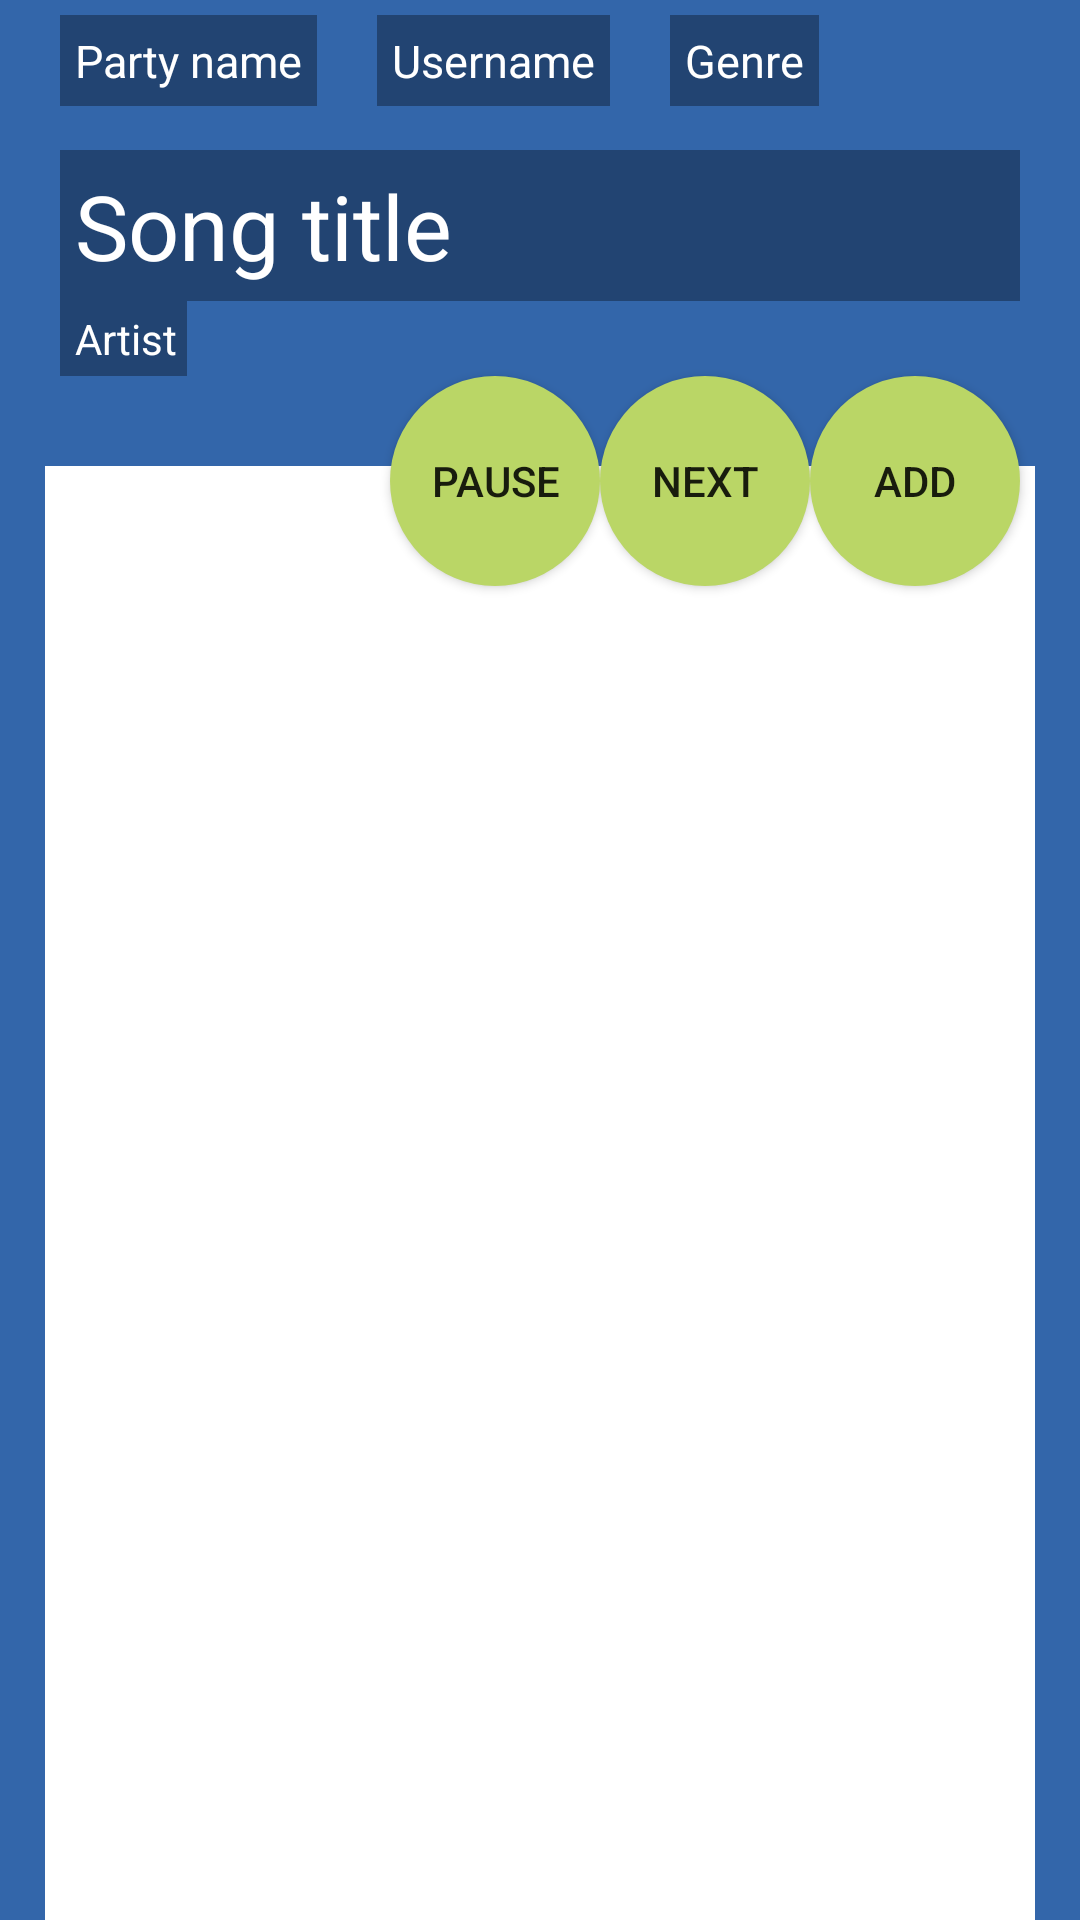

Reconstruct the res/layout file that produces this screen, plus the resources it refers to.
<!-- AndroidManifest.xml: application theme AppTheme -->
<!-- res/layout/session.xml -->
<?xml version="1.0" encoding="utf-8"?>
<RelativeLayout xmlns:android="http://schemas.android.com/apk/res/android"
    android:layout_width="match_parent" android:layout_height="match_parent"
    android:background="@color/backgroundColor"
    >
    <TextView
        android:id="@+id/partyName"
        android:layout_width="wrap_content"
        android:layout_height="wrap_content"
        android:layout_centerHorizontal="false"
        android:textSize="15sp"
        android:layout_marginTop="5dp"
        android:layout_marginRight="20dp"
        android:layout_marginLeft="20dp"
        android:padding="5dp"
        android:textColor="@color/textLight"
        android:background="@color/backgroundText"
        android:text="@string/page4_defaultPartyName" />
    <TextView
        android:id="@+id/partyGenre"
        android:layout_width="wrap_content"
        android:layout_height="wrap_content"
        android:layout_centerHorizontal="false"
        android:textSize="15sp"
        android:layout_marginTop="5dp"
        android:layout_marginRight="20dp"
        android:layout_toEndOf="@id/partyName"
        android:padding="5dp"
        android:textColor="@color/textLight"
        android:background="@color/backgroundText"
        android:text="@string/page4_defaultUserName" />

    <TextView
        android:id="@+id/userName"
        android:layout_width="wrap_content"
        android:layout_height="wrap_content"
        android:layout_centerHorizontal="false"
        android:textSize="15sp"
        android:layout_marginTop="5dp"
        android:layout_marginRight="20dp"
        android:layout_toEndOf="@id/partyGenre"
        android:padding="5dp"
        android:textColor="@color/textLight"
        android:background="@color/backgroundText"
        android:text="@string/page4_defaultGenre" />
    <TextView
        android:id="@+id/songTitle"
        android:layout_width="match_parent"
        android:layout_height="wrap_content"
        android:layout_centerHorizontal="false"
        android:textSize="30sp"
        android:layout_marginTop="50dp"
        android:layout_marginRight="20dp"
        android:layout_marginLeft="20dp"
        android:padding="5dp"
        android:textColor="@color/textLight"
        android:background="@color/backgroundText"
        android:text="@string/page4_defaultSong" />
    <TextView
        android:id="@+id/artist"
        android:layout_width="wrap_content"
        android:layout_height="wrap_content"
        android:layout_alignStart="@id/songTitle"
        android:background="@color/backgroundText"
        android:textColor="@color/textLight"
        android:layout_below="@id/songTitle"
        android:padding="3dp"
        android:paddingStart="5dp"
        android:paddingEnd="3dp"
        android:text="@string/page4_defaultArtist"
        />
    <LinearLayout
        android:layout_width="match_parent"
        android:layout_height="match_parent"
        android:layout_below="@id/artist"
        android:layout_marginLeft="15dp"
        android:layout_marginTop="30dp"
        android:layout_marginRight="15dp"
        android:background="@color/textLight">
        <ListView
            android:id="@+id/queueList"
            android:layout_width="match_parent"
            android:layout_height="match_parent">

        </ListView>

    </LinearLayout>

    <Button
        android:id="@+id/button"
        android:layout_width="70dp"
        android:layout_height="70dp"
        android:layout_alignEnd="@+id/songTitle"
        android:layout_below="@+id/songTitle"
        android:layout_marginTop="25dp"
        android:text="@string/page4_addSong"
        android:background="@drawable/theroundbutton"
        android:onClick="queueSong"
        />
    <Button
        android:id="@+id/newSong"
        android:layout_width="70dp"
        android:layout_height="70dp"
        android:layout_alignEnd="@+id/songTitle"
        android:layout_below="@+id/songTitle"
        android:layout_marginRight="70dp"
        android:layout_marginTop="25dp"
        android:text="@string/page4_nextSong"
        android:background="@drawable/theroundbutton"
        android:onClick="nextSong"
        />
    <Button
        android:id="@+id/pauseResume"
        android:layout_width="70dp"
        android:layout_height="70dp"
        android:layout_alignEnd="@+id/songTitle"
        android:layout_below="@+id/songTitle"
        android:layout_marginRight="140dp"
        android:layout_marginTop="25dp"
        android:text="@string/page4_pauseResume"
        android:background="@drawable/theroundbutton"
        android:onClick="pauseResume"
        />

</RelativeLayout>
<!-- resources referenced by this layout -->
<resources>
  <color name="backgroundColor">#3366AA</color>
  <color name="backgroundText">#55000000</color>
  <color name="textLight">#FFFFFF</color>
  <!-- drawable theroundbutton (drawable) -->
  <?xml version="1.0" encoding="utf-8"?>
  <shape xmlns:android="http://schemas.android.com/apk/res/android"
      android:shape="rectangle">
      <solid android:color="@color/page1_button1" />
      <corners android:bottomRightRadius="35dp"
          android:bottomLeftRadius="35dp"
          android:topRightRadius="35dp"
          android:topLeftRadius="35dp"/>
  </shape>
  <string name="page4_addSong">Add</string>
  <string name="page4_defaultArtist">Artist</string>
  <string name="page4_defaultGenre">Genre</string>
  <string name="page4_defaultPartyName">Party name</string>
  <string name="page4_defaultSong">Song title</string>
  <string name="page4_defaultUserName">Username</string>
  <string name="page4_nextSong">Next</string>
  <string name="page4_pauseResume">Pause</string>
  <style name="AppTheme" parent="Theme.AppCompat.Light.NoActionBar">
          
          <item name="colorPrimary">@color/colorPrimary</item>
          <item name="colorPrimaryDark">@color/colorPrimaryDark</item>
          <item name="colorAccent">@color/colorAccent</item>
          
          <item name="colorControlNormal">@android:color/white</item>
          <item name="colorControlActivated">@android:color/white</item>
          <item name="colorControlHighlight">@android:color/white</item>
      </style>
  <color name="page1_button1">#BAD666</color>
  <color name="colorPrimary">#3F51B5</color>
  <color name="colorPrimaryDark">#303F9F</color>
  <color name="colorAccent">#FF4081</color>
</resources>
